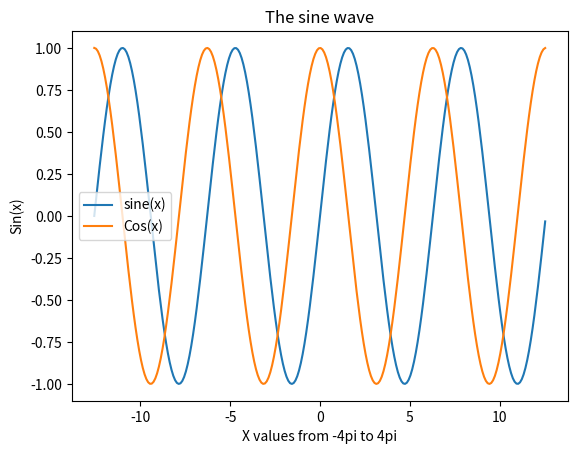

Write Python code to recreate this figure.
import matplotlib.pyplot as plt
import numpy as np

x=np.arange(-4*np.pi,4*np.pi,0.1)
y=np.sin(x)
z=np.cos(x)
plt.xlabel("X values from -4pi to 4pi")
plt.ylabel("Sin(x)")
plt.title("The sine wave")
plt.legend(loc='upper right')
plt.plot(x,y,label='sine(x)')
plt.plot(x,z,label='Cos(x)')
plt.legend()  
# To create legend label is required
plt.show()